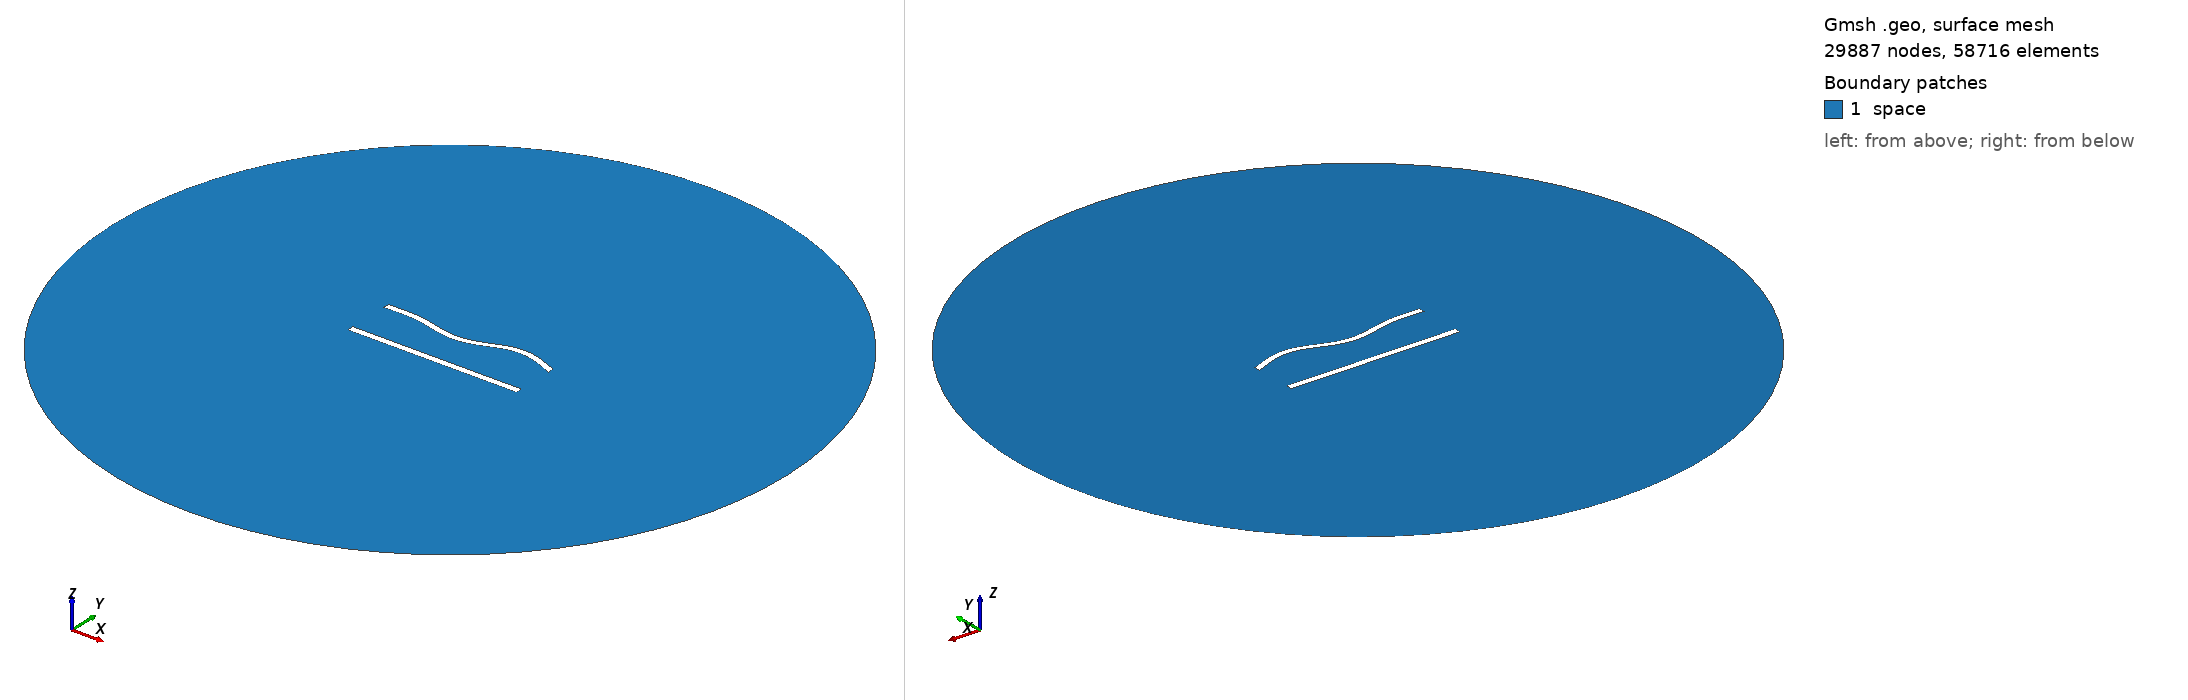

Gmsh geometry script, surface-meshed: 29887 nodes, 58716 surface elements. Boundary patches (legend numbers): 1 space. Left view from above one corner, right view from below the opposite corner. Legend entries are the model's physical surfaces. The drawing asked Gmsh for element sizes between 1% and 20% of the model's largest extent; the script's own settings can give other sizes.

=== 678.geo (drawn) ===
//---------------------------------------
// Geometry kernel
//---------------------------------------

SetFactory("OpenCASCADE");



//---------------------------------------
// Parameters of the geometry
//---------------------------------------

// Overetch of the upper plate
overetch = 0.125;

// Distance between the plates
distance = 27.5;

// Discretization over the x axis (for the deformation)
nx = 50; 

// Length of the plate
L = 100 - overetch; 

// Number of modes
n = 4; 

// 1st mode coefficient
coeff(1) = 0.0;
beta(1) = 0.596864 * 3.1415926535 / L;

// 2nd mode coefficient
coeff(2) = -1.5;
beta(2) = 1.49418 * 3.1415926535 / L;

// 3rd mode coefficient
coeff(3) = -1.5;
beta(3) = 2.50025 * 3.1415926535 / L;

// 4th mode coefficient
coeff(4) = 1.5;
beta(4) = 3.49999 * 3.1415926535 / L;



//---------------------------------------
// Upper plate (deformed rectangle)
//---------------------------------------

// Coordiantes of the upper plate
xmin = -50;
xmax = 50 - overetch;

// Height of the upper plate
yheight = 4 - 2 * overetch;

// Indexes of the points
UpperID[] = {};
LowerID[] = {};
LeftID[] = {};
RightID[] = {};

// Point index
p = 1;

// Horizontal edges
For i In {1:nx}
    x = xmin + (i-1)*(xmax - xmin)/(nx-1);

    y_bottom = distance / 2 + overetch;
    For j In {1:n}
        C = (Cosh(beta(j)*L) + Cos(beta(j)*L)) / (Sinh(beta(j)*L) + Sin(beta(j)*L));
        y_bottom  = y_bottom + coeff(j) * (Cosh(beta(j)*(x+50)) - Cos(beta(j)*(x+50)) - C * (Sinh(beta(j)*(x+50)) - Sin(beta(j)*(x+50))));
    EndFor

    y_top = y_bottom + yheight;

    Point(p) = {x, y_top, 0, 1.0};
    UpperID[i] = p;
    p = p + 1;

    Point(p) = {x, y_bottom, 0, 1.0};
    LowerID[i] = p;
    p = p + 1;
EndFor

// Create point lists
UpperPts[] = {}; LowerPts[] = {};
For i In {1:nx}
  UpperPts[] += {UpperID[i]};
  LowerPts[] += {LowerID[i]};
EndFor

// Build splines
Spline(1) = {UpperPts[]};
Spline(2) = {LowerPts[]};
Line(3) = {LowerPts[nx-1], UpperPts[nx-1]};
Line(4) = {LowerPts[0], UpperPts[0]};

// Build the plane surface
Curve Loop(1) = {2, 3, -1, -4};
Plane Surface(1) = {1};



//---------------------------------------
// Lower plate (rectangle)
//---------------------------------------

// Vertices
Point(1001) = {-50, -distance/2, 0, 1.0};
Point(1002) = { 50, -distance/2, 0, 1.0};
Point(1003) = { 50,  -distance/2 + 4, 0, 1.0};
Point(1004) = {-50,  -distance/2 + 4, 0, 1.0};

// Edges
Line(5) = {1001, 1002};
Line(6) = {1002, 1003};
Line(7) = {1003, 1004};
Line(8) = {1004, 1001};

// Plane surface
Line Loop(2) = {5, 6, 7, 8};
Plane Surface(2) = {2}; 



//---------------------------------------
// Outer (fictious) boundary
//---------------------------------------

// Points
Point(1005) = {0, 0, 0};       // Center
Point(1006) = {200, 0, 0};     // Start point
Point(1007) = {0, 200, 0};     // 90 degrees
Point(1008) = {-200, 0, 0};    // 180 degrees
Point(1009) = {0, -200, 0};    // 270 degrees

// Circle arcs (each needs start, center, end)
Circle(9) = {1006, 1005, 1007};
Circle(10) = {1007, 1005, 1008};
Circle(11) = {1008, 1005, 1009};
Circle(12) = {1009, 1005, 1006};

// Plane surface for the entire domain
Curve Loop(3) = {9, 10, 11, 12};
Surface(3) = {3};

// Subtract the plates from the whole domain to obtain the actual domain where we want to solve the equations
BooleanDifference{ Surface{3}; Delete; }{ Surface{1}; Surface{2}; Delete; }




//---------------------------------------
// Transfinite Lines/Curves
//---------------------------------------

// Set the number of points on the boundaries
r = 6;
d = 0.15;

// Plates
Transfinite Curve {1} = 50*r/4 Using Progression 1;
Transfinite Line {2} = 50*r Using Progression 1;
Transfinite Curve {3, 4} = 2*r Using Progression 1+d;
Transfinite Line {5} = 50*r/4 Using Progression 1;
Transfinite Line {7} = 50*r Using Progression 1;
Transfinite Line {6} = 2*r Using Progression 1-d;
Transfinite Line {8} = 2*r Using Progression 1+d;

// Outer boundary
Transfinite Line {9, 10, 11, 12} = 20 Using Progression 1;



//---------------------------------------
// Physical groups
//---------------------------------------                

// Physical curves (boundaries)
Physical Line("force_segment", 10) = {2};
Physical Line("upper_plate", 11) = {1, 3, 4};
Physical Line("lower_plate", 12) = {5, 6, 7, 8};
Physical Line("boundary", 20) = {9, 10, 11, 12};

// Physical Surfaces
Physical Surface("space", 30) = {3};



//---------------------------------------
// 6. Generate the Mesh
//---------------------------------------

// 2D mesh generation
Mesh 2;
